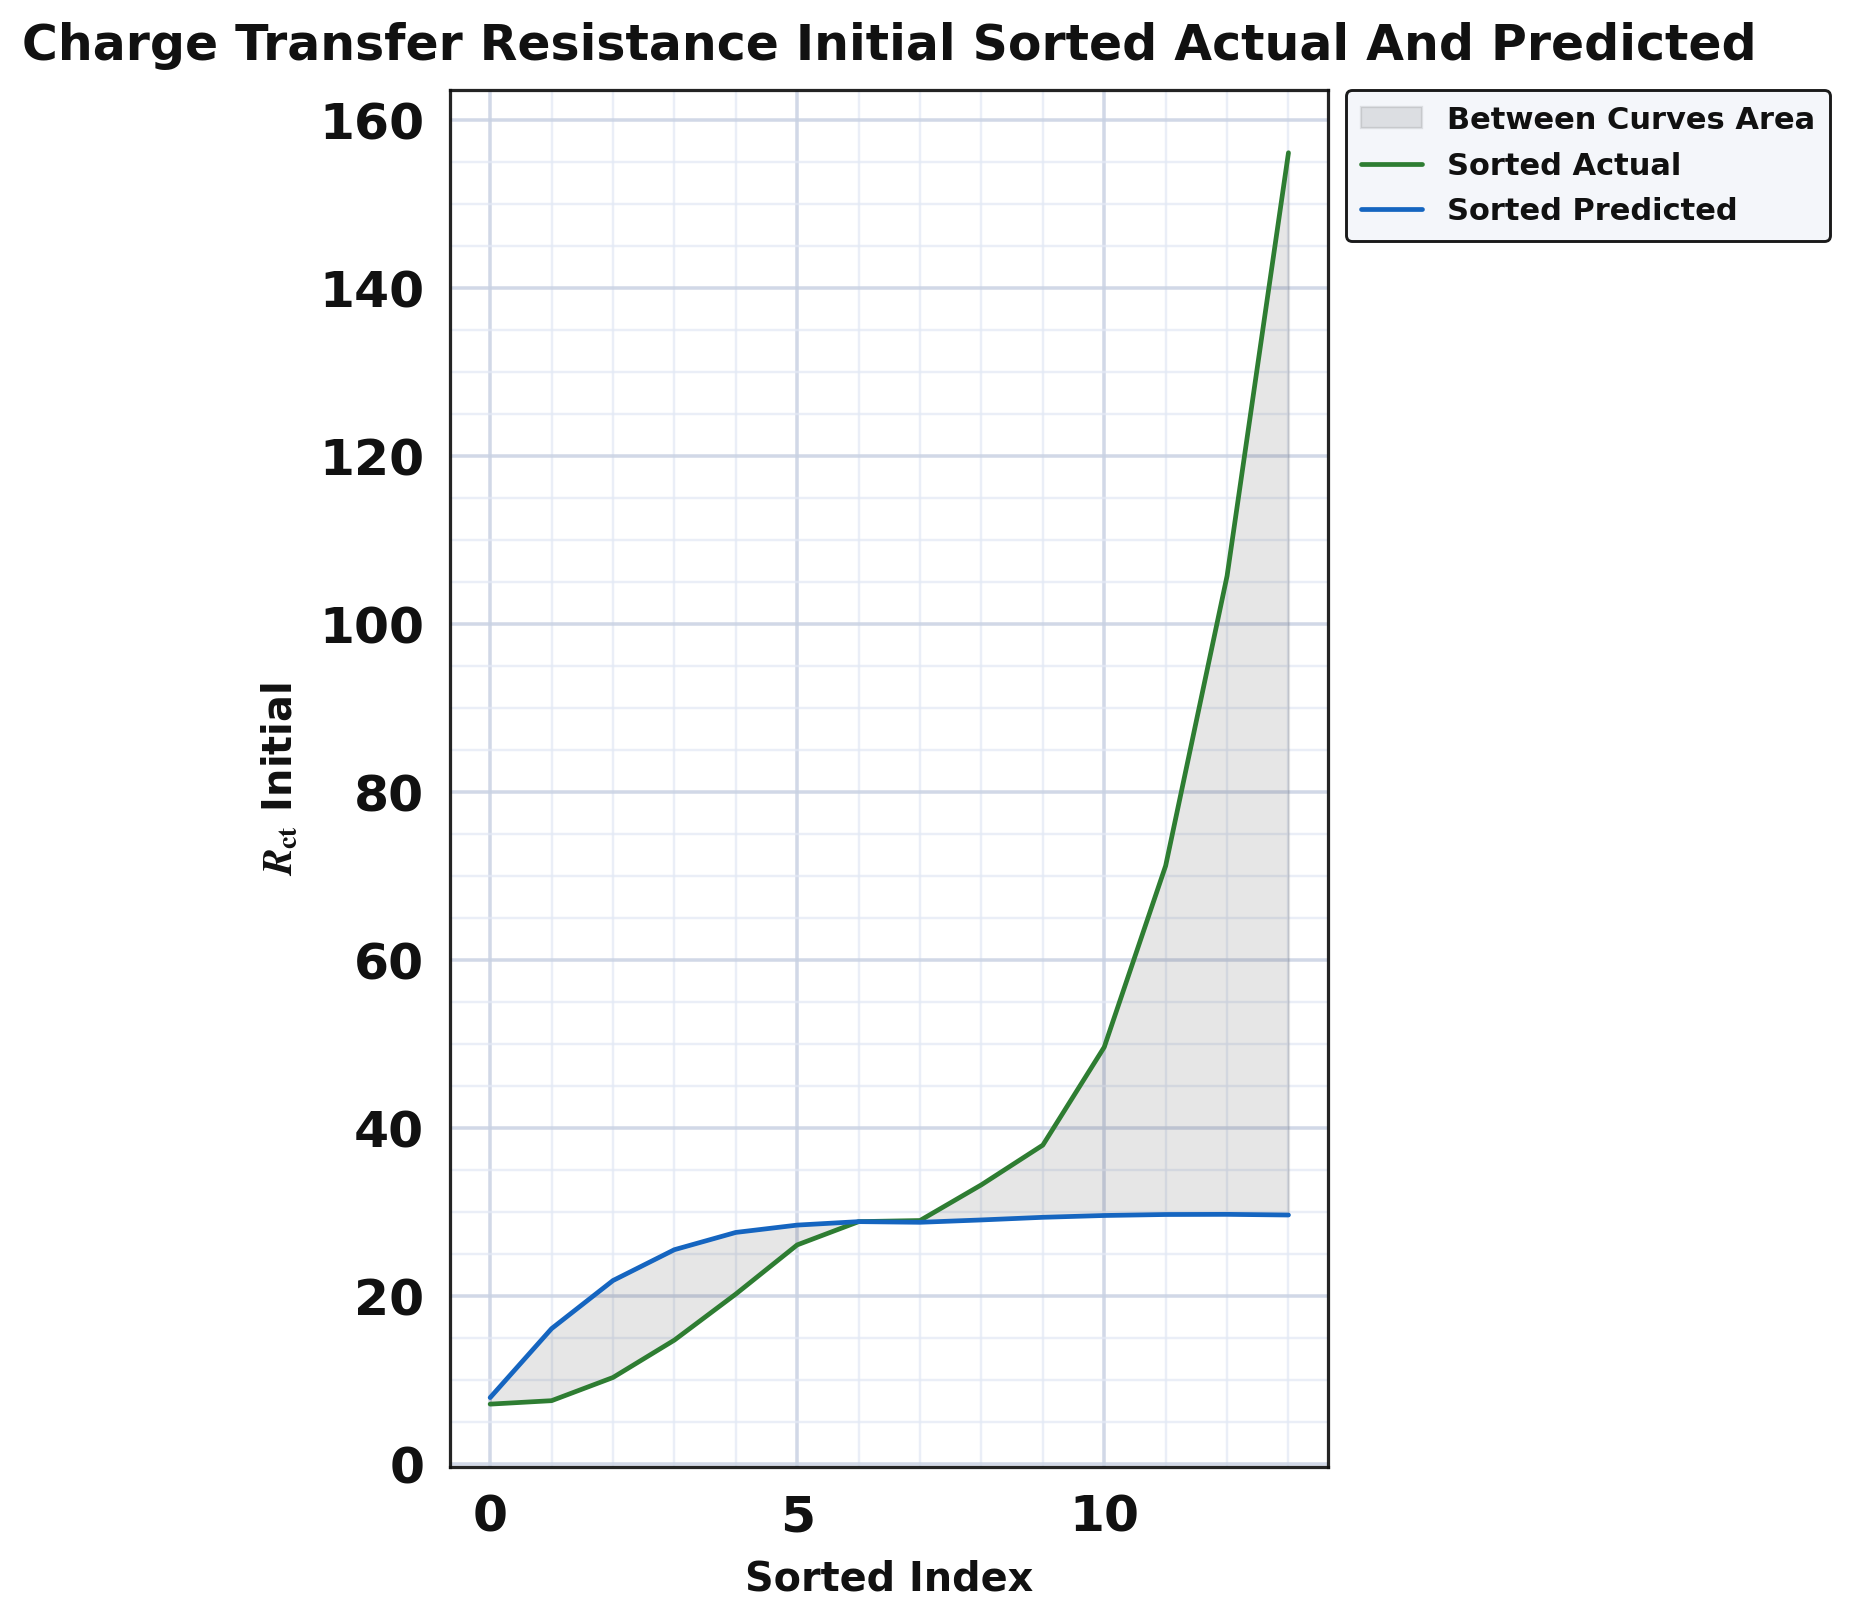

The data file committed next to this chart (first rows):
series, sorted_index, sorted_actual, sorted_predicted, smoothed_actual, smoothed_predicted, between_curves_lo, between_curves_hi
sorted_curves, 0.0, 7.6, 7.877, 7.161, 7.936, 7.161, 7.936
sorted_curves, 1.0, 8.2, 15.15, 7.57, 16.15, 7.57, 16.15
sorted_curves, 2.0, 9.7, 23.63, 10.33, 21.87, 10.33, 21.87
sorted_curves, 3.0, 10.9, 25.94, 14.78, 25.54, 14.78, 25.54
sorted_curves, 4.0, 23.0, 27.15, 20.26, 27.6, 20.26, 27.6
sorted_curves, 5.0, 25.82, 27.27, 26.11, 28.47, 26.11, 28.47
sorted_curves, 6.0, 35.0, 28.36, 28.88, 28.88, 28.88, 28.88
sorted_curves, 7.0, 36.5, 28.48, 29.01, 28.8, 28.8, 29.01
sorted_curves, 8.0, 37.2, 29.09, 33.27, 29.08, 29.08, 33.27
sorted_curves, 9.0, 37.5, 29.45, 37.99, 29.4, 29.4, 37.99
sorted_curves, 10.0, 40.0, 29.69, 49.65, 29.61, 29.61, 49.65
sorted_curves, 11.0, 66.58, 29.69, 71.24, 29.73, 29.73, 71.24
sorted_curves, 12.0, 121.0, 29.69, 105.7, 29.75, 29.75, 105.7
sorted_curves, 13.0, 150.0, 29.69, 156.1, 29.67, 29.67, 156.1
